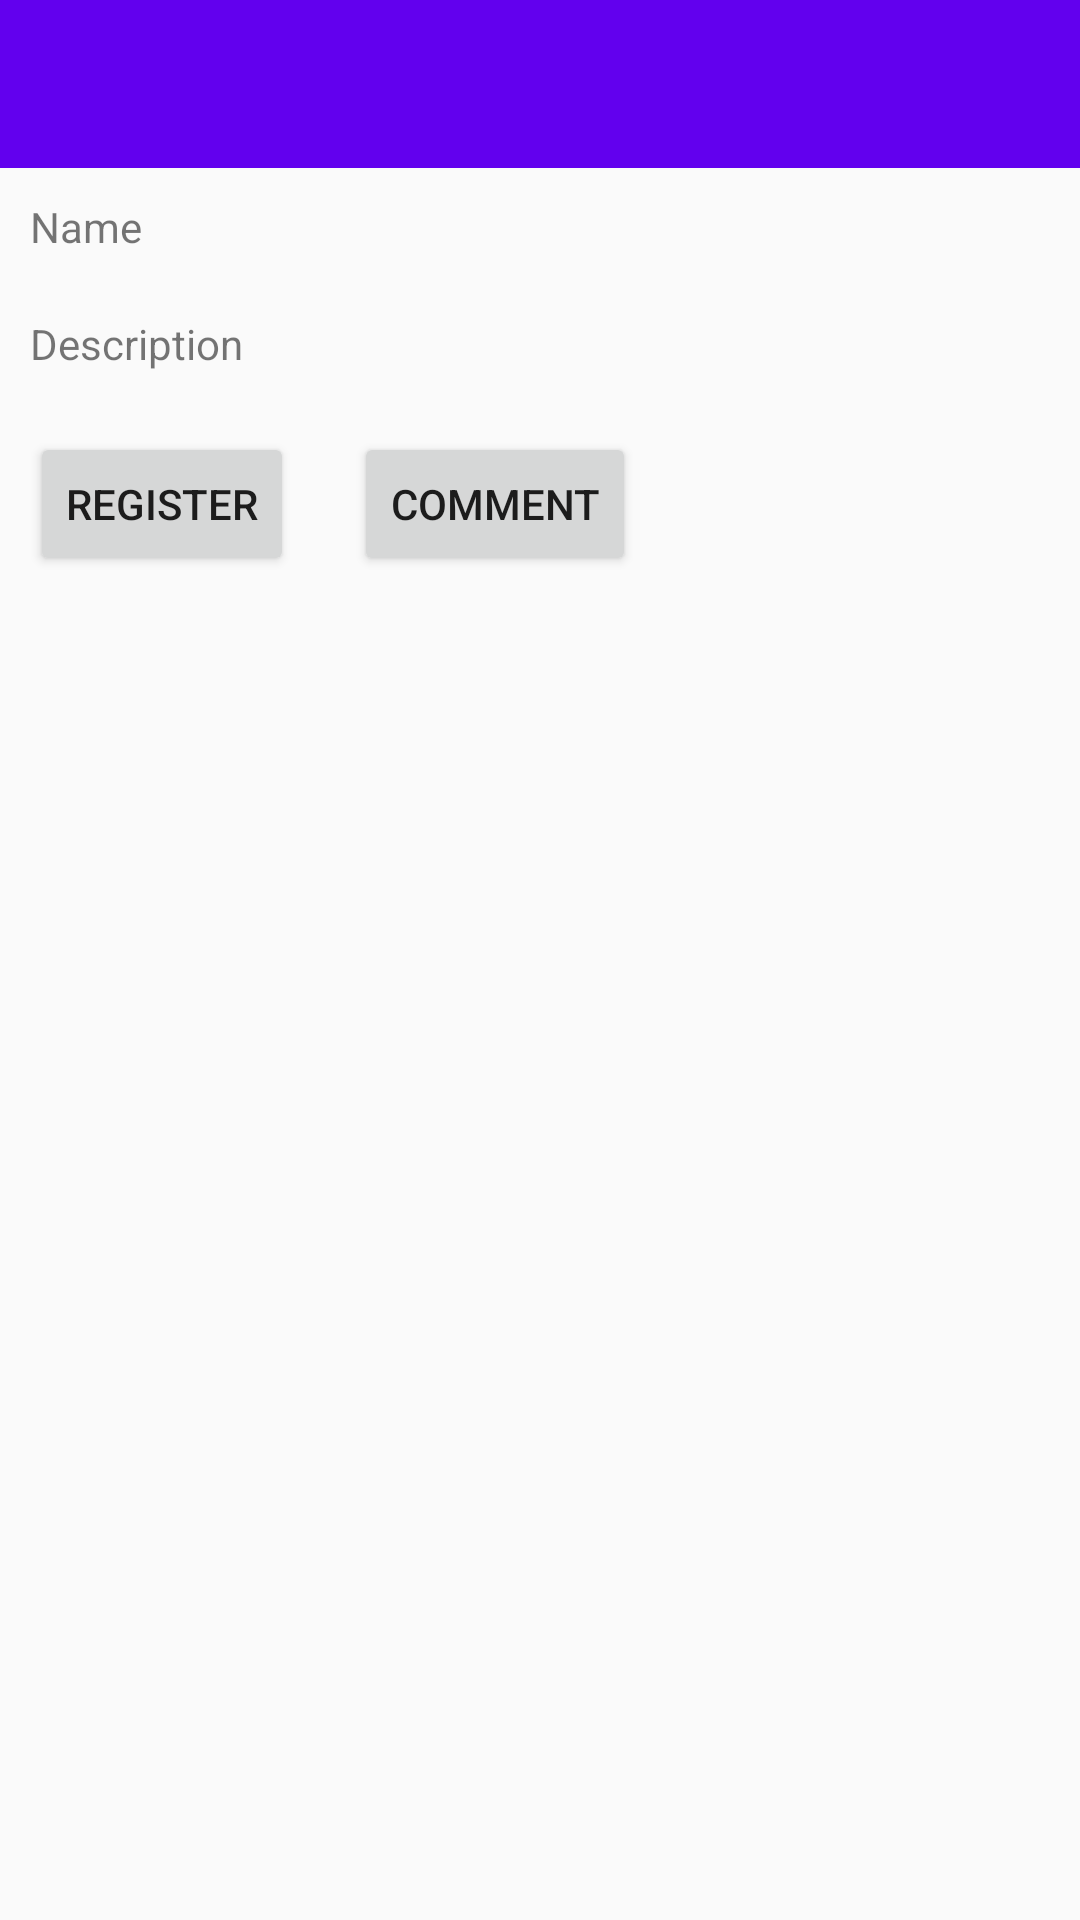

Android layout source for this screen:
<!-- AndroidManifest.xml: application theme AppTheme -->
<!-- res/layout/activity_course.xml -->
<?xml version="1.0" encoding="utf-8"?>
<LinearLayout xmlns:android="http://schemas.android.com/apk/res/android"
    android:layout_width="match_parent"
    android:layout_height="match_parent"
    android:orientation="vertical">

    <android.support.v7.widget.Toolbar
        android:id="@+id/toolbar"
        style="@style/toolbar" />

    <TextView
        android:id="@+id/txt_name"
        android:layout_width="wrap_content"
        android:layout_height="wrap_content"
        android:layout_margin="10dp"
        android:text="@string/name" />

    <TextView
        android:id="@+id/txt_description"
        android:layout_width="wrap_content"
        android:layout_height="wrap_content"
        android:layout_margin="10dp"
        android:text="@string/description" />

    <LinearLayout
        android:layout_width="match_parent"
        android:layout_height="wrap_content"
        android:orientation="horizontal">

        <Button
            android:id="@+id/btn_register"
            android:layout_width="wrap_content"
            android:layout_height="wrap_content"
            android:layout_margin="10dp"
            android:text="@string/register" />

        <Button
            android:id="@+id/btn_comment"
            android:layout_width="wrap_content"
            android:layout_height="wrap_content"
            android:layout_margin="10dp"
            android:text="@string/comment" />
    </LinearLayout>


</LinearLayout>
<!-- resources referenced by this layout -->
<resources>
  <string name="comment">Comment</string>
  <string name="description">Description</string>
  <string name="name">Name</string>
  <string name="register">Register</string>
  <style name="toolbar">
          <item name="android:layout_width">match_parent</item>
          <item name="android:layout_height">?actionBarSize</item>
          <item name="android:background">@color/colorPrimary</item>
          <item name="android:theme">@style/ThemeOverlay.AppCompat.Dark.ActionBar</item>
      </style>
  <style name="AppTheme" parent="Theme.AppCompat.Light.NoActionBar">
          
          <item name="colorPrimary">@color/colorPrimary</item>
          <item name="colorPrimaryDark">@color/colorPrimaryDark</item>
          <item name="colorAccent">@color/colorAccent</item>
      </style>
  <!-- not gathered from this repository: default colours our renderer supplied (Android Studio template values) -->
  <color name="colorPrimary">#FF6200EE</color>
  <color name="colorPrimaryDark">#FF3700B3</color>
  <color name="colorAccent">#FF03DAC5</color>
</resources>
